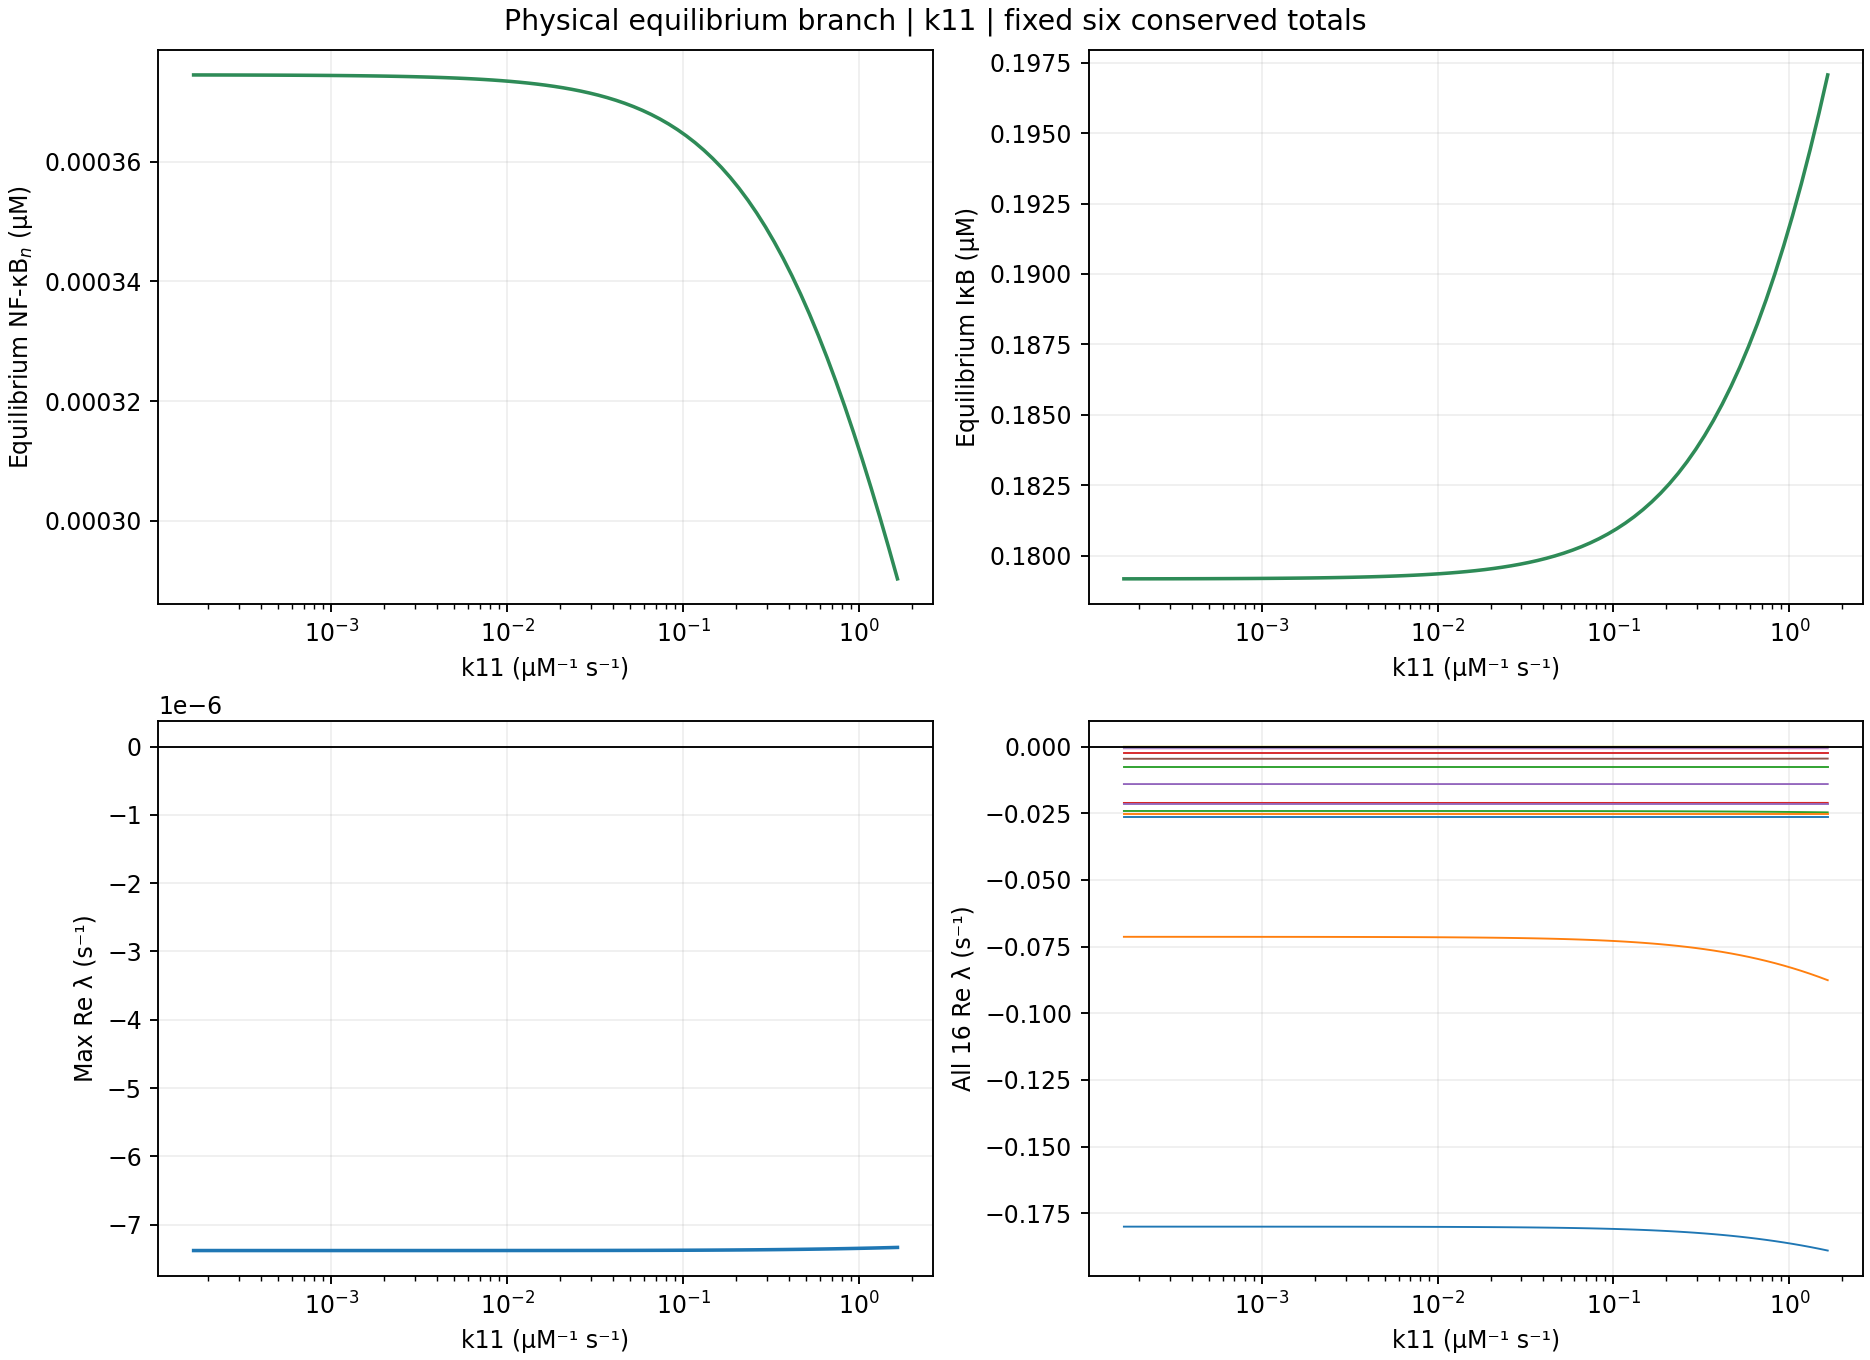

Values plotted in this chart, from the file beside it:
parameter, value, factor, spectral_abscissa, leading_real, leading_imag_abs, stability, full_residual_inf, conservation_error_inf, scalar_slope_at_root, detected_roots, x1, x2, x3, x4, x5, x6, x7, x8, x9, x10, x11, x12, x13
k11, 0.000165, 0.01, -7.380424349218738e-06, -7.380424349218738e-06, 0.0, stabilna, 1.3552527156068805e-20, 8.187894806610529e-16, 121.4, 1, 0.0, 0.1792, 0.0, 0.0002838, 0.0, 0.09749, 0.0, 0.0055, 0.1412, 0.0003745, 0.001849, 0.05096, 0.0009631
k11, 0.0001851, 0.01122, -7.3804233795948635e-06, -7.3804233795948635e-06, 0.0, stabilna, 1.3552527156068805e-20, 9.020562075079397e-16, 121.5, 1, 0.0, 0.1792, 0.0, 0.0002838, 0.0, 0.09749, 0.0, 0.0055, 0.1412, 0.0003745, 0.001849, 0.05096, 0.0009631
k11, 0.0002077, 0.01259, -7.380422291691064e-06, -7.380422291691064e-06, 0.0, stabilna, 6.776263578034403e-21, 9.992007221626409e-16, 121.5, 1, 0.0, 0.1792, 0.0, 0.0002838, 0.0, 0.09749, 0.0, 0.0055, 0.1412, 0.0003745, 0.001849, 0.05096, 0.0009631
k11, 0.0002331, 0.01413, -7.380421071087281e-06, -7.380421071087281e-06, 0.0, stabilna, 6.776263578034403e-21, 1.096345236817342e-15, 121.5, 1, 0.0, 0.1792, 0.0, 0.0002838, 0.0, 0.09749, 0.0, 0.0055, 0.1412, 0.0003745, 0.001849, 0.05096, 0.0009631
k11, 0.0002615, 0.01585, -7.380419701594995e-06, -7.380419701594995e-06, 0.0, stabilna, 6.776263578034403e-21, 1.2628786905111156e-15, 121.5, 1, 0.0, 0.1792, 0.0, 0.0002838, 0.0, 0.09749, 0.0, 0.0055, 0.1412, 0.0003745, 0.001849, 0.05096, 0.0009631
k11, 0.0002934, 0.01778, -7.380418165044171e-06, -7.380418165044171e-06, 0.0, stabilna, 1.3552527156068805e-20, 1.4016565685892601e-15, 121.5, 1, 0.0, 0.1792, 0.0, 0.0002838, 0.0, 0.09749, 0.0, 0.0055, 0.1412, 0.0003745, 0.001849, 0.05096, 0.0009631
k11, 0.0003292, 0.01995, -7.380416441081732e-06, -7.380416441081732e-06, 0.0, stabilna, 1.3552527156068805e-20, 1.609823385706477e-15, 121.5, 1, 0.0, 0.1792, 0.0, 0.0002838, 0.0, 0.09749, 0.0, 0.0055, 0.1412, 0.0003745, 0.001849, 0.05096, 0.0009631
k11, 0.0003694, 0.02239, -7.380414506862952e-06, -7.380414506862952e-06, 0.0, stabilna, 6.776263578034403e-21, 1.7208456881689926e-15, 121.5, 1, 0.0, 0.1792, 0.0, 0.0002838, 0.0, 0.09749, 0.0, 0.0055, 0.1412, 0.0003745, 0.001849, 0.05096, 0.0009631
k11, 0.0004145, 0.02512, -7.380412336735749e-06, -7.380412336735749e-06, 0.0, stabilna, 6.776263578034403e-21, 1.9012569296705806e-15, 121.5, 1, 0.0, 0.1792, 0.0, 0.0002838, 0.0, 0.09749, 0.0, 0.0055, 0.1412, 0.0003745, 0.001849, 0.05096, 0.0009631
k11, 0.000465, 0.02818, -7.380409901958917e-06, -7.380409901958917e-06, 0.0, stabilna, 6.776263578034403e-21, 2.095545958979983e-15, 121.5, 1, 0.0, 0.1792, 0.0, 0.0002838, 0.0, 0.09749, 0.0, 0.0055, 0.1412, 0.0003745, 0.001849, 0.05096, 0.0009631
k11, 0.0005218, 0.03162, -7.380407170270422e-06, -7.380407170270422e-06, 0.0, stabilna, 1.0164395367051604e-20, 2.3592239273284576e-15, 121.5, 1, 0.0, 0.1792, 0.0, 0.0002838, 0.0, 0.09749, 0.0, 0.0055, 0.1412, 0.0003745, 0.001849, 0.05096, 0.0009631
k11, 0.0005854, 0.03548, -7.380404105505235e-06, -7.380404105505235e-06, 0.0, stabilna, 6.776263578034403e-21, 2.733924198139448e-15, 121.5, 1, 0.0, 0.1792, 0.0, 0.0002838, 0.0, 0.09749, 0.0, 0.0055, 0.1412, 0.0003744, 0.001849, 0.05096, 0.0009631
k11, 0.0006569, 0.03981, -7.380400667059462e-06, -7.380400667059462e-06, 0.0, stabilna, 6.776263578034403e-21, 3.011479954295737e-15, 121.5, 1, 0.0, 0.1792, 0.0, 0.0002838, 0.0, 0.09749, 0.0, 0.0055, 0.1412, 0.0003744, 0.001849, 0.05096, 0.0009631
k11, 0.000737, 0.04467, -7.380396809416381e-06, -7.380396809416381e-06, 0.0, stabilna, 1.6940658945086007e-20, 3.3584246494910985e-15, 121.5, 1, 0.0, 0.1792, 0.0, 0.0002838, 0.0, 0.09749, 0.0, 0.0055, 0.1412, 0.0003744, 0.001849, 0.05096, 0.0009631
k11, 0.000827, 0.05012, -7.38039248152191e-06, -7.38039248152191e-06, 0.0, stabilna, 1.6940658945086007e-20, 3.747002708109903e-15, 121.5, 1, 0.0, 0.1792, 0.0, 0.0002838, 0.0, 0.09749, 0.0, 0.0055, 0.1412, 0.0003744, 0.001849, 0.05096, 0.0009631
k11, 0.0009279, 0.05623, -7.38038762612207e-06, -7.38038762612207e-06, 0.0, stabilna, 6.776263578034403e-21, 4.1772141301521515e-15, 121.5, 1, 0.0, 0.1792, 0.0, 0.0002838, 0.0, 0.09749, 0.0, 0.0055, 0.1412, 0.0003744, 0.001849, 0.05096, 0.0009631
k11, 0.001041, 0.0631, -7.380382178985093e-06, -7.380382178985093e-06, 0.0, stabilna, 6.776263578034403e-21, 4.6629367034256575e-15, 121.6, 1, 0.0, 0.1792, 0.0, 0.0002838, 0.0, 0.09749, 0.0, 0.005501, 0.1412, 0.0003744, 0.001849, 0.05096, 0.0009631
k11, 0.001168, 0.07079, -7.380376068092469e-06, -7.380376068092469e-06, 0.0, stabilna, 6.776263578034403e-21, 5.162537064506978e-15, 121.6, 1, 0.0, 0.1792, 0.0, 0.0002838, 0.0, 0.09749, 0.0, 0.005501, 0.1412, 0.0003744, 0.001849, 0.05096, 0.0009631
k11, 0.001311, 0.07943, -7.380369212698073e-06, -7.380369212698073e-06, 0.0, stabilna, 6.776263578034403e-21, 5.717648576819556e-15, 121.6, 1, 0.0, 0.1792, 0.0, 0.0002838, 0.0, 0.09749, 0.0, 0.005501, 0.1412, 0.0003744, 0.001849, 0.05096, 0.0009631
k11, 0.001471, 0.08913, -7.3803615222514e-06, -7.3803615222514e-06, 0.0, stabilna, 6.776263578034403e-21, 6.314393452555578e-15, 121.6, 1, 0.0, 0.1792, 0.0, 0.0002838, 0.0, 0.09749, 0.0, 0.005501, 0.1412, 0.0003744, 0.001849, 0.05096, 0.0009631
k11, 0.00165, 0.1, -7.380352895214039e-06, -7.380352895214039e-06, 0.0, stabilna, 6.776263578034403e-21, 7.049916206369744e-15, 121.6, 1, 0.0, 0.1792, 0.0, 0.0002838, 0.0, 0.09749, 0.0, 0.005501, 0.1412, 0.0003743, 0.001849, 0.05096, 0.0009631
k11, 0.001851, 0.1122, -7.3803432177834714e-06, -7.3803432177834714e-06, 0.0, stabilna, 1.3552527156068805e-20, 7.827072323607354e-15, 121.7, 1, 0.0, 0.1792, 0.0, 0.0002838, 0.0, 0.09749, 0.0, 0.005501, 0.1413, 0.0003743, 0.001849, 0.05096, 0.0009631
k11, 0.002077, 0.1259, -7.38033236237575e-06, -7.38033236237575e-06, 0.0, stabilna, 1.0164395367051604e-20, 8.743006318923108e-15, 121.7, 1, 0.0, 0.1792, 0.0, 0.0002838, 0.0, 0.09749, 0.0, 0.005501, 0.1413, 0.0003743, 0.001849, 0.05096, 0.0009631
k11, 0.002331, 0.1413, -7.380320185974356e-06, -7.380320185974356e-06, 0.0, stabilna, 1.0164395367051604e-20, 9.645062526431047e-15, 121.7, 1, 0.0, 0.1792, 0.0, 0.0002838, 0.0, 0.09749, 0.0, 0.005501, 0.1413, 0.0003743, 0.001849, 0.05096, 0.0009631
k11, 0.002615, 0.1585, -7.380306528334279e-06, -7.380306528334279e-06, 0.0, stabilna, 1.3552527156068805e-20, 1.0658141036401503e-14, 121.7, 1, 0.0, 0.1792, 0.0, 0.0002838, 0.0, 0.09749, 0.0, 0.005501, 0.1413, 0.0003742, 0.001849, 0.05096, 0.0009631
k11, 0.002934, 0.1778, -7.380291209879174e-06, -7.380291209879174e-06, 0.0, stabilna, 1.3552527156068805e-20, 1.1698975121987587e-14, 121.8, 1, 0.0, 0.1792, 0.0, 0.0002838, 0.0, 0.09749, 0.0, 0.005501, 0.1413, 0.0003742, 0.001849, 0.05096, 0.0009631
k11, 0.003292, 0.1995, -7.380274029397865e-06, -7.380274029397865e-06, 0.0, stabilna, 6.776263578034403e-21, 1.2836953722228372e-14, 121.8, 1, 0.0, 0.1792, 0.0, 0.0002838, 0.0, 0.09749, 0.0, 0.005502, 0.1413, 0.0003742, 0.001849, 0.05096, 0.0009631
k11, 0.003694, 0.2239, -7.380254761531395e-06, -7.380254761531395e-06, 0.0, stabilna, 6.776263578034403e-21, 1.416922135177856e-14, 121.9, 1, 0.0, 0.1792, 0.0, 0.0002838, 0.0, 0.09749, 0.0, 0.005502, 0.1413, 0.0003741, 0.001848, 0.05096, 0.0009631
k11, 0.004145, 0.2512, -7.380233153894823e-06, -7.380233153894823e-06, 0.0, stabilna, 1.3552527156068805e-20, 1.547373340571312e-14, 121.9, 1, 0.0, 0.1792, 0.0, 0.0002838, 0.0, 0.09749, 0.0, 0.005502, 0.1413, 0.0003741, 0.001848, 0.05096, 0.0009631
k11, 0.00465, 0.2818, -7.380208923882546e-06, -7.380208923882546e-06, 0.0, stabilna, 6.776263578034403e-21, 1.584843367652411e-14, 122, 1, 0.0, 0.1793, 0.0, 0.0002838, 0.0, 0.09749, 0.0, 0.005502, 0.1413, 0.000374, 0.001848, 0.05096, 0.0009631
k11, 0.005218, 0.3162, -7.380181755149841e-06, -7.380181755149841e-06, 0.0, stabilna, 3.049318610115481e-20, 1.4405143744511406e-14, 122.1, 1, 0.0, 0.1793, 0.0, 0.0002837, 0.0, 0.09749, 0.0, 0.005503, 0.1414, 0.000374, 0.001848, 0.05096, 0.0009631
k11, 0.005854, 0.3548, -7.380151293687148e-06, -7.380151293687148e-06, 0.0, stabilna, 1.0164395367051604e-20, 1.2850831510036187e-14, 122.1, 1, 0.0, 0.1793, 0.0, 0.0002837, 0.0, 0.09749, 0.0, 0.005503, 0.1414, 0.0003739, 0.001848, 0.05096, 0.0009631
k11, 0.006569, 0.3981, -7.380117143470946e-06, -7.380117143470946e-06, 0.0, stabilna, 1.0164395367051604e-20, 1.1268763699945339e-14, 122.2, 1, 0.0, 0.1793, 0.0, 0.0002837, 0.0, 0.09749, 0.0, 0.005503, 0.1414, 0.0003738, 0.001848, 0.05096, 0.0009631
k11, 0.00737, 0.4467, -7.38007886159088e-06, -7.38007886159088e-06, 0.0, stabilna, 6.776263578034403e-21, 9.700573677662305e-15, 122.3, 1, 0.0, 0.1793, 0.0, 0.0002837, 0.0, 0.09749, 0.0, 0.005504, 0.1414, 0.0003737, 0.001848, 0.05096, 0.0009631
k11, 0.00827, 0.5012, -7.38003595295586e-06, -7.38003595295586e-06, 0.0, stabilna, 6.776263578034403e-21, 8.132383655379272e-15, 122.4, 1, 0.0, 0.1793, 0.0, 0.0002837, 0.0, 0.09749, 0.0, 0.005504, 0.1415, 0.0003736, 0.001848, 0.05096, 0.0009631
k11, 0.009279, 0.5623, -7.37998786435086e-06, -7.37998786435086e-06, 0.0, stabilna, 6.776263578034403e-21, 6.689093723366568e-15, 122.5, 1, 0.0, 0.1793, 0.0, 0.0002837, 0.0, 0.09749, 0.0, 0.005505, 0.1415, 0.0003735, 0.001848, 0.05096, 0.0009631
k11, 0.01041, 0.631, -7.379933977914856e-06, -7.379933977914856e-06, 0.0, stabilna, 1.0164395367051604e-20, 5.176414852314792e-15, 122.7, 1, 0.0, 0.1794, 0.0, 0.0002837, 0.0, 0.0975, 0.0, 0.005505, 0.1415, 0.0003734, 0.001848, 0.05096, 0.0009631
k11, 0.01168, 0.7079, -7.379873604025114e-06, -7.379873604025114e-06, 0.0, stabilna, 6.776263578034403e-21, 3.941291737419306e-15, 122.8, 1, 0.0, 0.1794, 0.0, 0.0002837, 0.0, 0.0975, 0.0, 0.005506, 0.1416, 0.0003733, 0.001848, 0.05096, 0.0009631
k11, 0.01311, 0.7943, -7.379805973373829e-06, -7.379805973373829e-06, 0.0, stabilna, 6.776263578034403e-21, 2.7755575615628914e-15, 123, 1, 0.0, 0.1794, 0.0, 0.0002836, 0.0, 0.0975, 0.0, 0.005507, 0.1416, 0.0003731, 0.001848, 0.05096, 0.0009631
k11, 0.01471, 0.8913, -7.37973022841833e-06, -7.37973022841833e-06, 0.0, stabilna, 6.776263578034403e-21, 1.8041124150158794e-15, 123.2, 1, 0.0, 0.1794, 0.0, 0.0002836, 0.0, 0.0975, 0.0, 0.005507, 0.1417, 0.000373, 0.001848, 0.05096, 0.0009631
k11, 0.0165, 1.0, -7.379645413953123e-06, -7.379645413953123e-06, 0.0, stabilna, 1.0164395367051604e-20, 9.71445146547012e-16, 123.4, 1, 0.0, 0.1795, 0.0, 0.0002836, 0.0, 0.0975, 0.0, 0.005508, 0.1417, 0.0003728, 0.001847, 0.05096, 0.0009631
k11, 0.01851, 1.122, -7.379550466938445e-06, -7.379550466938445e-06, 0.0, stabilna, 1.3552527156068805e-20, 4.718447854656915e-16, 123.6, 1, 0.0, 0.1795, 0.0, 0.0002836, 0.0, 0.0975, 0.0, 0.005509, 0.1418, 0.0003726, 0.001847, 0.05096, 0.0009631
k11, 0.02077, 1.259, -7.379444205480637e-06, -7.379444205480637e-06, 0.0, stabilna, 6.776263578034403e-21, 1.3877787807814457e-16, 123.9, 1, 0.0, 0.1795, 0.0, 0.0002835, 0.0, 0.0975, 0.0, 0.00551, 0.1419, 0.0003723, 0.001847, 0.05096, 0.0009631
k11, 0.02331, 1.413, -7.3793253169350165e-06, -7.3793253169350165e-06, 0.0, stabilna, 6.776263578034403e-21, 4.163336342344337e-17, 124.2, 1, 0.0, 0.1796, 0.0, 0.0002835, 0.0, 0.0975, 0.0, 0.005512, 0.142, 0.0003721, 0.001847, 0.05096, 0.0009631
k11, 0.02615, 1.585, -7.379192345170274e-06, -7.379192345170274e-06, 0.0, stabilna, 6.776263578034403e-21, 4.163336342344337e-17, 124.5, 1, 0.0, 0.1796, 0.0, 0.0002835, 0.0, 0.0975, 0.0, 0.005513, 0.142, 0.0003718, 0.001847, 0.05096, 0.0009631
k11, 0.02934, 1.778, -7.379043677140272e-06, -7.379043677140272e-06, 0.0, stabilna, 6.776263578034403e-21, 4.163336342344337e-17, 124.9, 1, 0.0, 0.1797, 0.0, 0.0002834, 0.0, 0.0975, 0.0, 0.005514, 0.1421, 0.0003715, 0.001846, 0.05096, 0.0009631
k11, 0.03292, 1.995, -7.378877528514144e-06, -7.378877528514144e-06, 0.0, stabilna, 2.0328790734103208e-20, 6.106226635438361e-16, 125.3, 1, 0.0, 0.1798, 0.0, 0.0002834, 0.0, 0.0975, 0.0, 0.005516, 0.1423, 0.0003711, 0.001846, 0.05096, 0.0009631
k11, 0.03694, 2.239, -7.378691928819575e-06, -7.378691928819575e-06, 0.0, stabilna, 6.776263578034403e-21, 4.399258735077183e-15, 125.8, 1, 0.0, 0.1798, 0.0, 0.0002833, 0.0, 0.0975, 0.0, 0.005518, 0.1424, 0.0003707, 0.001846, 0.05096, 0.0009631
k11, 0.04145, 2.512, -7.378484705981354e-06, -7.378484705981354e-06, 0.0, stabilna, 6.776263578034403e-21, 1.4460654895742664e-14, 126.3, 1, 0.0, 0.1799, 0.0, 0.0002833, 0.0, 0.0975, 0.0, 0.00552, 0.1425, 0.0003703, 0.001845, 0.05096, 0.0009631
k11, 0.0465, 2.818, -7.378253470550109e-06, -7.378253470550109e-06, 0.0, stabilna, 6.776263578034403e-21, 4.163336342344337e-17, 126.9, 1, 0.0, 0.18, 0.0, 0.0002832, 0.0, 0.0975, 0.0, 0.005523, 0.1427, 0.0003698, 0.001845, 0.05096, 0.0009631
k11, 0.05218, 3.162, -7.3779955998676245e-06, -7.3779955998676245e-06, 0.0, stabilna, 1.6940658945086007e-20, 4.163336342344337e-17, 127.6, 1, 0.0, 0.1801, 0.0, 0.0002831, 0.0, 0.0975, 0.0, 0.005525, 0.1429, 0.0003692, 0.001844, 0.05096, 0.0009631
k11, 0.05854, 3.548, -7.377708222400834e-06, -7.377708222400834e-06, 0.0, stabilna, 6.776263578034403e-21, 4.163336342344337e-17, 128.3, 1, 0.0, 0.1802, 0.0, 0.000283, 0.0, 0.0975, 0.0, 0.005528, 0.1431, 0.0003686, 0.001844, 0.05096, 0.0009631
k11, 0.06569, 3.981, -7.3773882027694516e-06, -7.3773882027694516e-06, 0.0, stabilna, 1.0164395367051604e-20, 4.163336342344337e-17, 129.1, 1, 0.0, 0.1803, 0.0, 0.000283, 0.0, 0.09751, 0.0, 0.005532, 0.1433, 0.0003679, 0.001843, 0.05096, 0.0009631
k11, 0.0737, 4.467, -7.37703212773649e-06, -7.37703212773649e-06, 0.0, stabilna, 1.0164395367051604e-20, 4.163336342344337e-17, 130.1, 1, 0.0, 0.1804, 0.0, 0.0002829, 0.0, 0.09751, 0.0, 0.005535, 0.1435, 0.0003671, 0.001843, 0.05096, 0.0009631
k11, 0.0827, 5.012, -7.376636293911087e-06, -7.376636293911087e-06, 0.0, stabilna, 1.3552527156068805e-20, 4.163336342344337e-17, 131.1, 1, 0.0, 0.1806, 0.0, 0.0002827, 0.0, 0.09751, 0.0, 0.00554, 0.1438, 0.0003663, 0.001842, 0.05096, 0.0009631
k11, 0.09279, 5.623, -7.376196697597058e-06, -7.376196697597058e-06, 0.0, stabilna, 6.776263578034403e-21, 4.163336342344337e-17, 132.2, 1, 0.0, 0.1808, 0.0, 0.0002826, 0.0, 0.09751, 0.0, 0.005544, 0.1441, 0.0003653, 0.001841, 0.05096, 0.0009631
k11, 0.1041, 6.31, -7.375709027518875e-06, -7.375709027518875e-06, 0.0, stabilna, 6.776263578034403e-21, 4.163336342344337e-17, 133.5, 1, 0.0, 0.1809, 0.0, 0.0002825, 0.0, 0.09751, 0.0, 0.005549, 0.1445, 0.0003643, 0.00184, 0.05096, 0.0009631
k11, 0.1168, 7.079, -7.37516866127443e-06, -7.37516866127443e-06, 0.0, stabilna, 1.0164395367051604e-20, 4.163336342344337e-17, 134.9, 1, 0.0, 0.1812, 0.0, 0.0002823, 0.0, 0.09752, 0.0, 0.005555, 0.1448, 0.0003632, 0.001839, 0.05096, 0.0009631
k11, 0.1311, 7.943, -7.374570665993108e-06, -7.374570665993108e-06, 0.0, stabilna, 6.776263578034403e-21, 5.551115123125783e-17, 136.5, 1, 0.0, 0.1814, 0.0, 0.0002822, 0.0, 0.09752, 0.0, 0.005561, 0.1452, 0.0003619, 0.001838, 0.05096, 0.0009631
k11, 0.1471, 8.913, -7.373909804249266e-06, -7.373909804249266e-06, 0.0, stabilna, 6.776263578034403e-21, 4.163336342344337e-17, 138.2, 1, 0.0, 0.1816, 0.0, 0.000282, 0.0, 0.09752, 0.0, 0.005568, 0.1457, 0.0003605, 0.001837, 0.05096, 0.0009631
... 21 more rows
